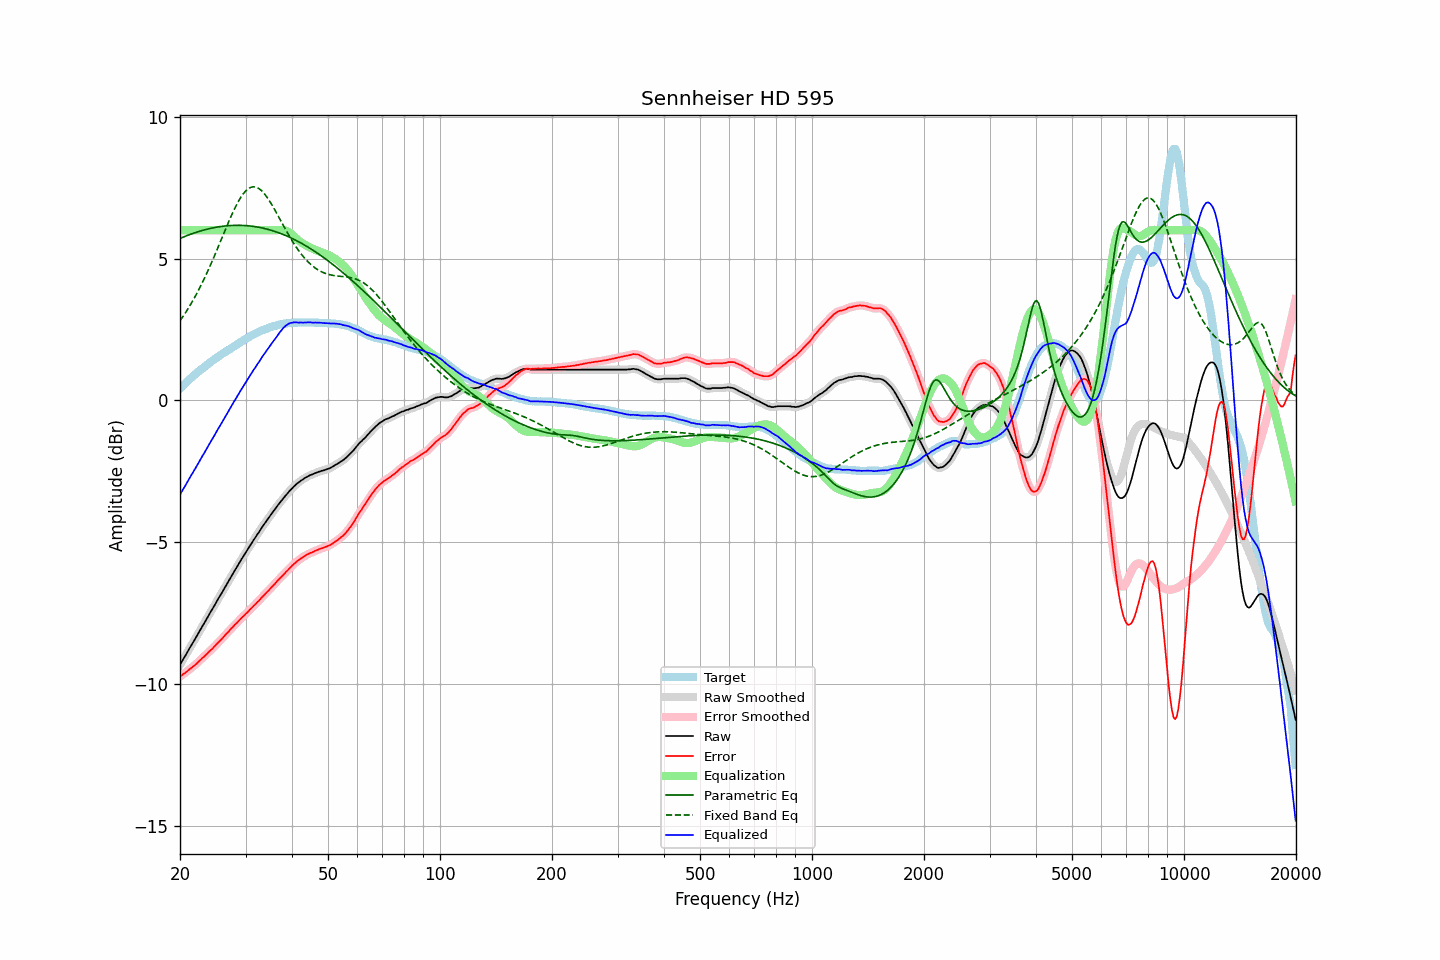

Values plotted in this chart, from the file beside it:
frequency, raw, error, smoothed, error_smoothed, equalization, parametric_eq, fixed_band_eq, equalized_raw, equalized_smoothed, target
20.00, -9.33, -9.74, -9.33, -9.74, 6.00, 5.71, 2.81, -3.33, -3.33, 0.42
20.20, -9.23, -9.70, -9.23, -9.70, 6.00, 5.73, 2.89, -3.23, -3.23, 0.48
20.40, -9.13, -9.65, -9.13, -9.66, 6.00, 5.76, 2.97, -3.13, -3.13, 0.53
20.61, -9.04, -9.62, -9.03, -9.62, 6.00, 5.78, 3.05, -3.04, -3.03, 0.58
20.81, -8.94, -9.57, -8.94, -9.57, 6.00, 5.80, 3.14, -2.94, -2.94, 0.64
21.02, -8.84, -9.53, -8.84, -9.53, 6.00, 5.82, 3.23, -2.84, -2.84, 0.70
21.23, -8.74, -9.48, -8.74, -9.48, 6.00, 5.85, 3.32, -2.74, -2.74, 0.75
21.44, -8.65, -9.44, -8.64, -9.44, 6.00, 5.87, 3.42, -2.65, -2.64, 0.80
21.66, -8.55, -9.39, -8.55, -9.40, 6.00, 5.89, 3.52, -2.55, -2.55, 0.84
21.87, -8.46, -9.35, -8.45, -9.35, 6.00, 5.91, 3.62, -2.46, -2.45, 0.90
22.09, -8.36, -9.30, -8.36, -9.30, 6.00, 5.92, 3.72, -2.36, -2.36, 0.94
22.31, -8.26, -9.25, -8.26, -9.25, 6.00, 5.94, 3.83, -2.26, -2.26, 0.99
22.54, -8.16, -9.19, -8.16, -9.19, 6.00, 5.96, 3.94, -2.16, -2.16, 1.03
22.76, -8.06, -9.14, -8.06, -9.14, 6.00, 5.98, 4.05, -2.06, -2.06, 1.08
22.99, -7.96, -9.08, -7.96, -9.09, 6.00, 5.99, 4.16, -1.96, -1.96, 1.12
23.22, -7.87, -9.04, -7.86, -9.04, 6.00, 6.01, 4.28, -1.87, -1.86, 1.17
23.45, -7.77, -8.98, -7.77, -8.98, 6.00, 6.02, 4.40, -1.77, -1.77, 1.21
23.69, -7.67, -8.93, -7.67, -8.93, 6.00, 6.04, 4.52, -1.67, -1.67, 1.26
23.92, -7.57, -8.87, -7.57, -8.87, 6.00, 6.05, 4.65, -1.57, -1.57, 1.30
24.16, -7.47, -8.82, -7.47, -8.82, 6.00, 6.06, 4.78, -1.47, -1.47, 1.35
24.40, -7.38, -8.77, -7.37, -8.76, 6.00, 6.08, 4.91, -1.38, -1.37, 1.39
24.65, -7.28, -8.71, -7.28, -8.71, 6.00, 6.09, 5.04, -1.28, -1.28, 1.43
24.89, -7.18, -8.65, -7.18, -8.65, 6.00, 6.10, 5.17, -1.18, -1.18, 1.47
25.14, -7.08, -8.59, -7.08, -8.59, 6.00, 6.11, 5.31, -1.08, -1.08, 1.51
25.39, -6.98, -8.53, -6.98, -8.53, 6.00, 6.12, 5.44, -0.98, -0.98, 1.55
25.65, -6.89, -8.48, -6.88, -8.47, 6.00, 6.13, 5.58, -0.89, -0.88, 1.59
25.91, -6.79, -8.42, -6.79, -8.41, 6.00, 6.13, 5.72, -0.79, -0.79, 1.63
26.16, -6.69, -8.35, -6.69, -8.35, 6.00, 6.14, 5.85, -0.69, -0.69, 1.67
26.43, -6.59, -8.29, -6.59, -8.29, 6.00, 6.15, 5.99, -0.59, -0.59, 1.70
26.69, -6.49, -8.22, -6.49, -8.23, 6.00, 6.15, 6.13, -0.49, -0.49, 1.74
26.96, -6.40, -8.17, -6.39, -8.17, 6.00, 6.16, 6.26, -0.40, -0.39, 1.77
27.23, -6.30, -8.10, -6.30, -8.11, 6.00, 6.16, 6.39, -0.30, -0.30, 1.80
27.50, -6.20, -8.04, -6.20, -8.04, 6.00, 6.17, 6.52, -0.20, -0.20, 1.84
27.77, -6.11, -7.99, -6.10, -7.98, 6.00, 6.17, 6.64, -0.11, -0.10, 1.88
28.05, -6.01, -7.92, -6.01, -7.93, 6.00, 6.17, 6.76, -0.01, -0.01, 1.91
28.33, -5.92, -7.87, -5.91, -7.87, 6.00, 6.17, 6.88, 0.08, 0.09, 1.95
28.62, -5.82, -7.81, -5.82, -7.81, 6.00, 6.17, 6.98, 0.18, 0.18, 1.99
28.90, -5.72, -7.75, -5.72, -7.75, 6.00, 6.17, 7.08, 0.28, 0.28, 2.03
29.19, -5.63, -7.69, -5.63, -7.69, 6.00, 6.17, 7.17, 0.37, 0.37, 2.06
29.48, -5.54, -7.64, -5.54, -7.63, 6.00, 6.17, 7.26, 0.46, 0.46, 2.10
29.78, -5.45, -7.59, -5.45, -7.58, 6.00, 6.17, 7.33, 0.55, 0.55, 2.14
30.08, -5.36, -7.52, -5.36, -7.53, 6.00, 6.16, 7.39, 0.64, 0.64, 2.17
30.38, -5.27, -7.47, -5.27, -7.47, 6.00, 6.16, 7.44, 0.73, 0.73, 2.20
30.68, -5.18, -7.41, -5.18, -7.41, 6.00, 6.15, 7.48, 0.82, 0.82, 2.23
30.99, -5.08, -7.35, -5.08, -7.35, 6.00, 6.15, 7.51, 0.92, 0.92, 2.27
31.30, -5.00, -7.30, -5.00, -7.30, 6.00, 6.14, 7.53, 1.00, 1.00, 2.30
31.61, -4.91, -7.24, -4.91, -7.24, 6.00, 6.13, 7.53, 1.09, 1.09, 2.33
31.93, -4.83, -7.19, -4.83, -7.18, 6.00, 6.12, 7.52, 1.17, 1.17, 2.36
32.24, -4.74, -7.12, -4.74, -7.13, 6.00, 6.11, 7.50, 1.26, 1.26, 2.39
32.57, -4.66, -7.07, -4.65, -7.07, 6.00, 6.10, 7.47, 1.34, 1.35, 2.42
32.89, -4.57, -7.01, -4.57, -7.01, 6.00, 6.09, 7.43, 1.43, 1.43, 2.44
33.22, -4.48, -6.94, -4.48, -6.95, 6.00, 6.08, 7.38, 1.52, 1.52, 2.46
33.55, -4.40, -6.89, -4.40, -6.89, 6.00, 6.07, 7.32, 1.60, 1.60, 2.49
33.89, -4.32, -6.83, -4.32, -6.83, 6.00, 6.05, 7.25, 1.68, 1.68, 2.51
34.23, -4.24, -6.77, -4.24, -6.77, 6.00, 6.04, 7.17, 1.76, 1.76, 2.53
34.57, -4.16, -6.71, -4.16, -6.71, 6.00, 6.02, 7.09, 1.84, 1.84, 2.56
34.92, -4.08, -6.65, -4.08, -6.65, 6.00, 6.01, 7.00, 1.92, 1.92, 2.57
35.27, -4.00, -6.59, -4.00, -6.59, 6.00, 5.99, 6.91, 2.00, 2.00, 2.59
35.62, -3.92, -6.53, -3.92, -6.53, 6.00, 5.97, 6.81, 2.08, 2.08, 2.61
35.97, -3.85, -6.48, -3.84, -6.47, 6.00, 5.96, 6.71, 2.15, 2.16, 2.63
... 635 more rows
